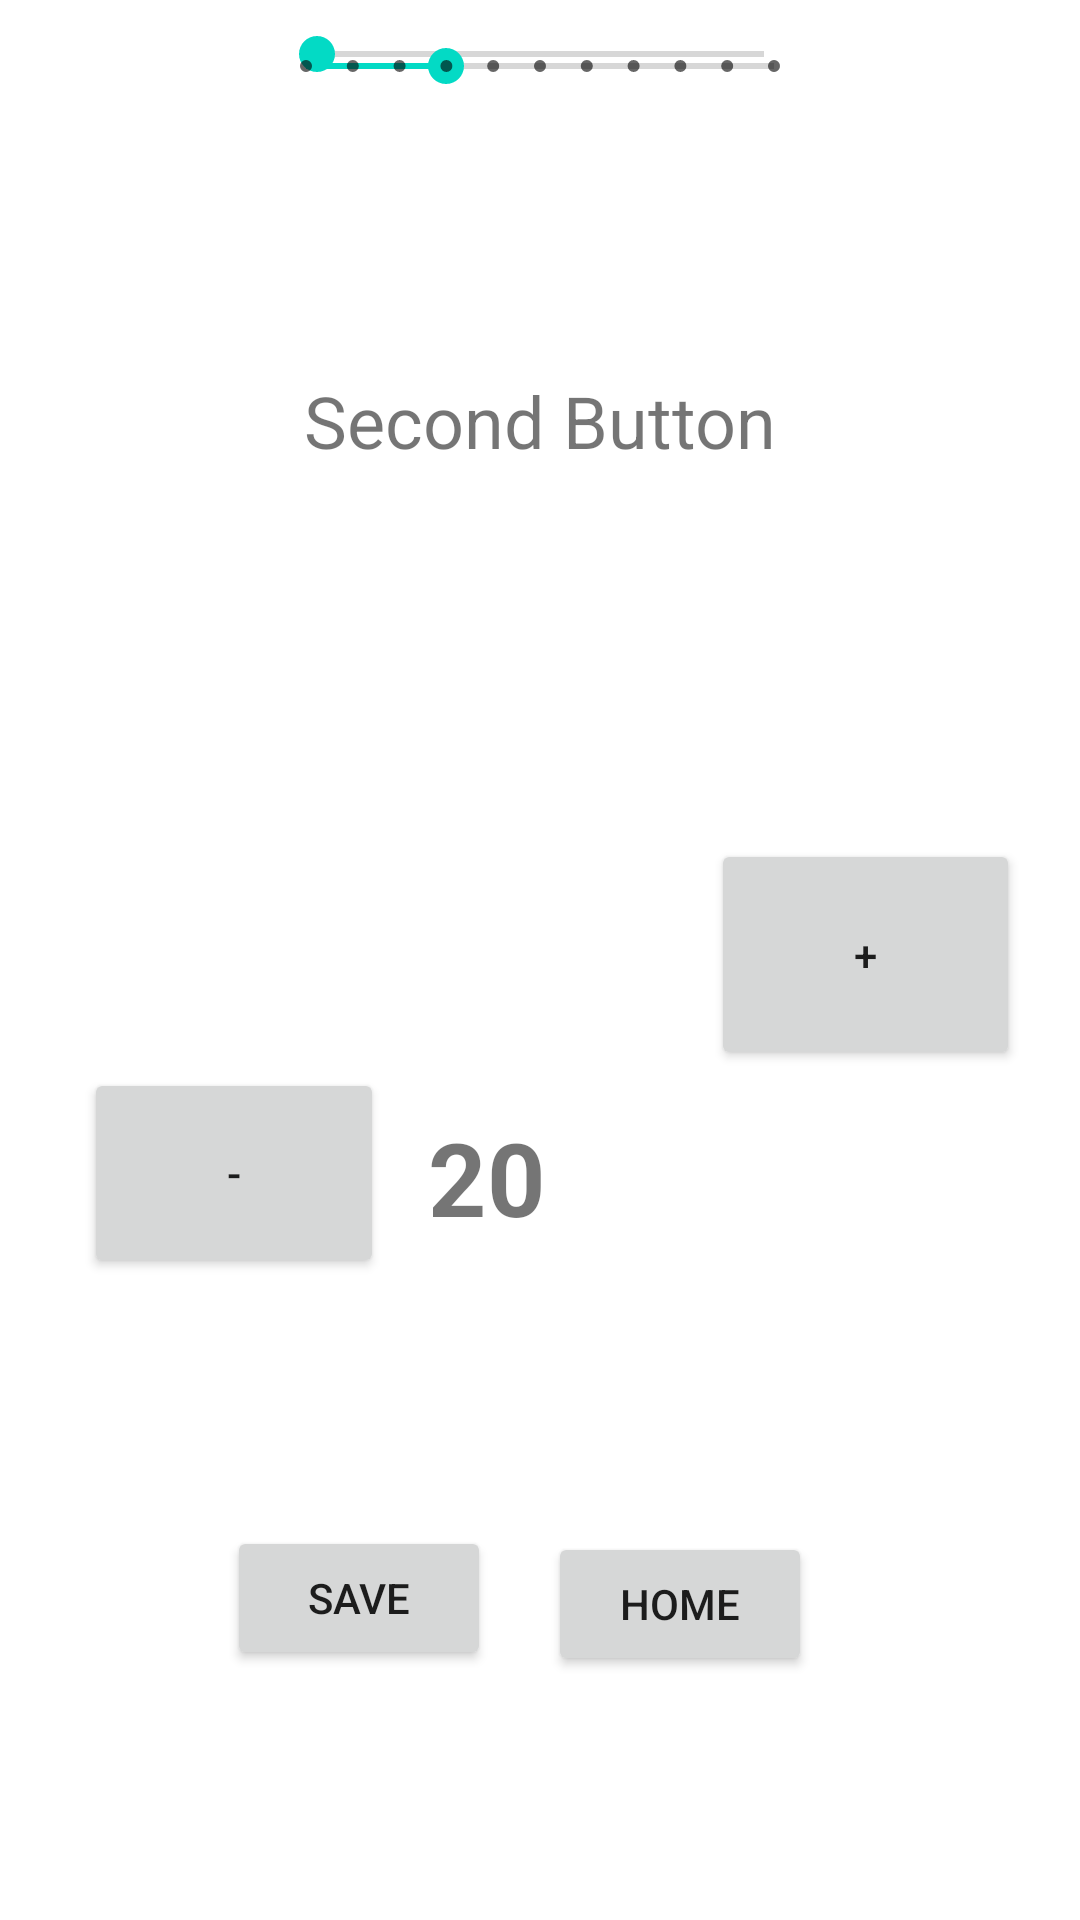

Here is an Android app screen rendered from its layout file. Give the layout XML and the strings, colors and styles it references.
<!-- AndroidManifest.xml: application theme Theme.Login_ts -->
<!-- res/layout/activity_move.xml -->
<?xml version="1.0" encoding="utf-8"?>
<androidx.constraintlayout.widget.ConstraintLayout xmlns:android="http://schemas.android.com/apk/res/android"
    xmlns:app="http://schemas.android.com/apk/res-auto"
    xmlns:tools="http://schemas.android.com/tools"
    android:layout_width="match_parent"
    android:layout_height="match_parent"
    tools:context=".move">

    <TextView
        android:id="@+id/textView2"
        android:layout_width="wrap_content"
        android:layout_height="wrap_content"
        android:layout_marginTop="124dp"
        android:text="Second Button"
        android:textSize="24sp"
        app:layout_constraintEnd_toEndOf="parent"
        app:layout_constraintStart_toStartOf="parent"
        app:layout_constraintTop_toTopOf="parent" />

    <Button
        android:id="@+id/home_btn"
        android:layout_width="wrap_content"
        android:layout_height="wrap_content"
        android:layout_marginTop="154dp"
        android:text="HOME"
        app:layout_constraintBottom_toBottomOf="parent"
        app:layout_constraintEnd_toEndOf="parent"
        app:layout_constraintHorizontal_bias="0.671"
        app:layout_constraintStart_toStartOf="parent"
        app:layout_constraintTop_toBottomOf="@+id/plus_btn"
        app:layout_constraintVertical_bias="0.0" />

    <Button
        android:id="@+id/plus_btn"
        android:layout_width="103dp"
        android:layout_height="77dp"
        android:layout_marginBottom="260dp"
        android:text="+"
        app:layout_constraintBottom_toBottomOf="parent"
        app:layout_constraintEnd_toEndOf="parent"
        app:layout_constraintHorizontal_bias="0.922"
        app:layout_constraintStart_toStartOf="parent"
        app:layout_constraintTop_toBottomOf="@+id/textView2"
        app:layout_constraintVertical_bias="0.84" />

    <Button
        android:id="@+id/minus_btn"
        android:layout_width="100dp"
        android:layout_height="70dp"
        android:layout_marginTop="356dp"
        android:text="-"
        app:layout_constraintEnd_toStartOf="@+id/plus_btn"
        app:layout_constraintHorizontal_bias="0.205"
        app:layout_constraintStart_toStartOf="parent"
        app:layout_constraintTop_toTopOf="parent" />

    <TextView
        android:id="@+id/humi_text"
        android:layout_width="52dp"
        android:layout_height="52dp"
        android:layout_marginTop="208dp"
        android:layout_marginEnd="36dp"
        android:text="20"
        android:textSize="34sp"
        android:textStyle="bold"
        app:layout_constraintBottom_toTopOf="@+id/home_btn"
        app:layout_constraintEnd_toStartOf="@+id/plus_btn"
        app:layout_constraintHorizontal_bias="0.694"
        app:layout_constraintStart_toEndOf="@+id/minus_btn"
        app:layout_constraintTop_toBottomOf="@+id/textView2"
        app:layout_constraintVertical_bias="0.058" />

    <Button
        android:id="@+id/save_btn"
        android:layout_width="wrap_content"
        android:layout_height="wrap_content"
        android:text="save"
        app:layout_constraintBottom_toBottomOf="parent"
        app:layout_constraintEnd_toEndOf="parent"
        app:layout_constraintHorizontal_bias="0.278"
        app:layout_constraintStart_toStartOf="parent"
        app:layout_constraintTop_toTopOf="parent"
        app:layout_constraintVertical_bias="0.859" />

    <SeekBar
        android:id="@+id/seekBar"
        android:layout_width="181dp"
        android:layout_height="36dp"
        app:layout_constraintEnd_toEndOf="parent"
        app:layout_constraintStart_toStartOf="parent"
        tools:layout_editor_absoluteY="226dp" />

    <SeekBar
        android:id="@+id/seekBar2"
        style="@style/Widget.AppCompat.SeekBar.Discrete"
        android:layout_width="188dp"
        android:layout_height="44dp"
        android:max="10"
        android:progress="3"
        app:layout_constraintEnd_toEndOf="parent"
        app:layout_constraintStart_toStartOf="parent"
        tools:layout_editor_absoluteY="290dp" />
</androidx.constraintlayout.widget.ConstraintLayout>
<!-- resources referenced by this layout -->
<resources>
  <style name="Theme.Login_ts" parent="Theme.MaterialComponents.DayNight.DarkActionBar">
          
          <item name="colorPrimary">@color/purple_500</item>
          <item name="colorPrimaryVariant">@color/purple_700</item>
          <item name="colorOnPrimary">@color/white</item>
          
          <item name="colorSecondary">@color/teal_200</item>
          <item name="colorSecondaryVariant">@color/teal_700</item>
          <item name="colorOnSecondary">@color/black</item>
          
          <item name="android:statusBarColor">?attr/colorPrimaryVariant</item>
          
      </style>
  <!-- not gathered from this repository: default colours our renderer supplied (Android Studio template values) -->
  <color name="purple_500">#FF6200EE</color>
  <color name="purple_700">#FF3700B3</color>
  <color name="teal_200">#FF03DAC5</color>
  <color name="teal_700">#FF018786</color>
  <color name="black">#FF000000</color>
  <color name="white">#FFFFFFFF</color>
</resources>
